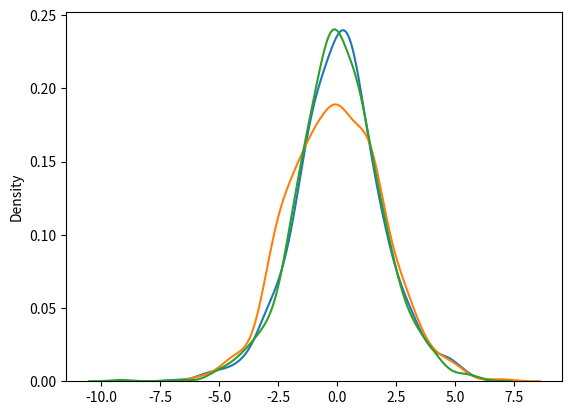

The script that saved this image:
"""
Logistic Distribution: To Describe Growth
 -> Uses: In Machine Learning- In Logistic Regression, Neural Network, etc
 -> With 3 Parameters:
                      1. loc(mean) = where the peak exists(ByDefault=0),
                      2. scale(standard deviation) = dist's flatness (by default=1),
                      3. shape = returned array's Shape.
"""

from numpy import random
import matplotlib.pyplot as plt
import seaborn as sns

# Generating & Plotting Logistic_Dist of
# loc(mean)=2, std_dev=3, and 3X2 size:
logist_dist = random.logistic(loc=2, scale=3, size=(3, 2))
print(logist_dist)

""" ....... Logistic Distribution Visualization: ............"""
sns.distplot(random.logistic(size=1000), hist=False)
plt.show()

"""   Logistic
        VS
  Normal Distribution:
  
  -> Both nearly identical
  -> but logistic_dist has more area under the tails;
  -> more possibility of occurrence of an event further away from mean
"""
sns.distplot(random.normal(scale=2, size=1000), hist=False, label='normal')
sns.distplot(random.logistic(size=1000), hist=False, label='logistic')
plt.show()